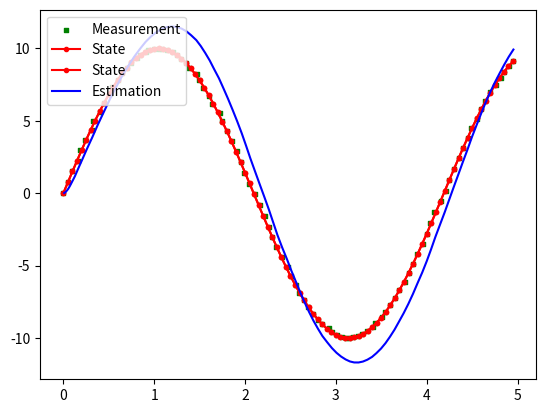

The script that saved this image:
#http://arxiv.org/ftp/arxiv/papers/1204/1204.0375.pdf

from numpy import * #dot, sum, tile, linalg
from numpy.random import randn
from numpy.linalg import inv, det
import numpy as np
#import matplotlib 
#matplotlib.use("Agg")
import matplotlib.pyplot as plt
#import matplotlib.animation as manimation
from scipy.interpolate import interp1d


def kf_predict(X, P, A, Q, B, U):
	X = dot(A, X) + dot(B, U)
	P = dot(A, dot(P, A.T)) + Q
	return(X,P)

def kf_update(X, P, Y, H, R):
	IM = dot(H, X)
	IS = R + dot(H, dot(P, H.T))
	K = dot(P, dot(H.T, inv(IS)))
	X = X + dot(K, (Y-IM))
	P = P - dot(K, dot(IS, K.T))
	LH = gauss_pdf(Y, IM, IS)
	return (X,P,K,IM,IS,LH)

def gauss_pdf(X, M, S):
	if M.shape[1] == 1:
		DX = X - tile(M, X.shape[1])
		E = 0.5 * sum(DX * (dot(inv(S), DX)), axis=0)
		E = E + 0.5 * M.shape[0] * log(2 * pi) + 0.5 * log(det(S))
		P = exp(-E)
	elif X.shape()[1] == 1:
		DX = tile(X, M.shape[1])- M
		E = 0.5 * sum(DX * (dot(inv(S), DX)), axis=0)
		E = E + 0.5 * M.shape[0] * log(2 * pi) + 0.5 * log(det(S))
		P = exp(-E)
	else:
		DX = X-M
		E = 0.5 * dot(DX.T, dot(inv(S), DX))
		E = E + 0.5 * M.shape[0] * log(2 * pi) + 0.5 * log(det(S))
		P = exp(-E)
	return (P[0],E[0])
	
	
#time step of mobile movement
dt = 0.1

# Initialization of state matrices
X = array([[0.0], [0.0], [0.1], [0.1]])
P = diag((0.01, 0.01, 0.01, 0.01))
A = array([[1, 0, dt , 0], [0, 1, 0, dt], [0, 0, 1, 0], [0, 0, 0,1]])
Q = array([[pow(dt,4)/float(4), 0, pow(dt,3)/float(2) , 0], [0, pow(dt,4)/float(4), 0, pow(dt,3)/float(2)], [pow(dt,3)/float(2), 0, pow(dt,2), 0], [0, pow(dt,3)/float(2), 0,pow(dt,2)]])#eye(X.shape[0])
B = eye(X.shape[0])
U = zeros((X.shape[0],1))

# Measurement matrices
Y = array([[X[0,0] + abs(randn(1)[0])], [X[1,0] +abs(randn(1)[0])]])
H = array([[1, 0, 0, 0], [0, 1, 0, 0]])
R = array([[0.2, 0], [0, 0.2]])#eye(Y.shape[0])

# Number of iterations in Kalman Filter
N_iter =100

# Allocate space for arrays
StateX = zeros(N_iter)
StateY = zeros(N_iter)
EstimX = zeros(N_iter)
EstimY = zeros(N_iter)
MeasX = zeros(N_iter)
MeasY = zeros(N_iter)

# Create states
for i in range(0,N_iter):
	StateX[i] = i*5/float(N_iter)
	StateY[i] = 10*np.sin(1.5*StateX[i])
	
# Applying the Kalman Filter
for i in arange(0, N_iter):
	(X, P) = kf_predict(X, P, A, Q, B, U)
	Y = array([[StateX[i] + (0.01* randn(1)[0])],[StateY[i] +(0.01* randn(1)[0])]])
	(X, P, K, IM, IS, LH) = kf_update(X, P, Y, H, R)
	
	EstimX[i]=X[0]
	EstimY[i]=X[1]
	
	MeasX[i]=Y[0]
	MeasY[i]=Y[1]
	
fig = plt.figure()
ax1 = fig.add_subplot(111)
ax1.scatter(MeasX, MeasY, s=10, c='g', marker="s", label='Measurement')
ax1.plot(StateX,StateY, '.r-', label='State')
ax1.plot(StateX,StateY, '.r-', label='State')
ax1.plot(EstimX,EstimY, 'b-', label='Estimation')
plt.legend(loc='upper left');
plt.show()
#plt.savefig('KF.pdf', format='pdf')
